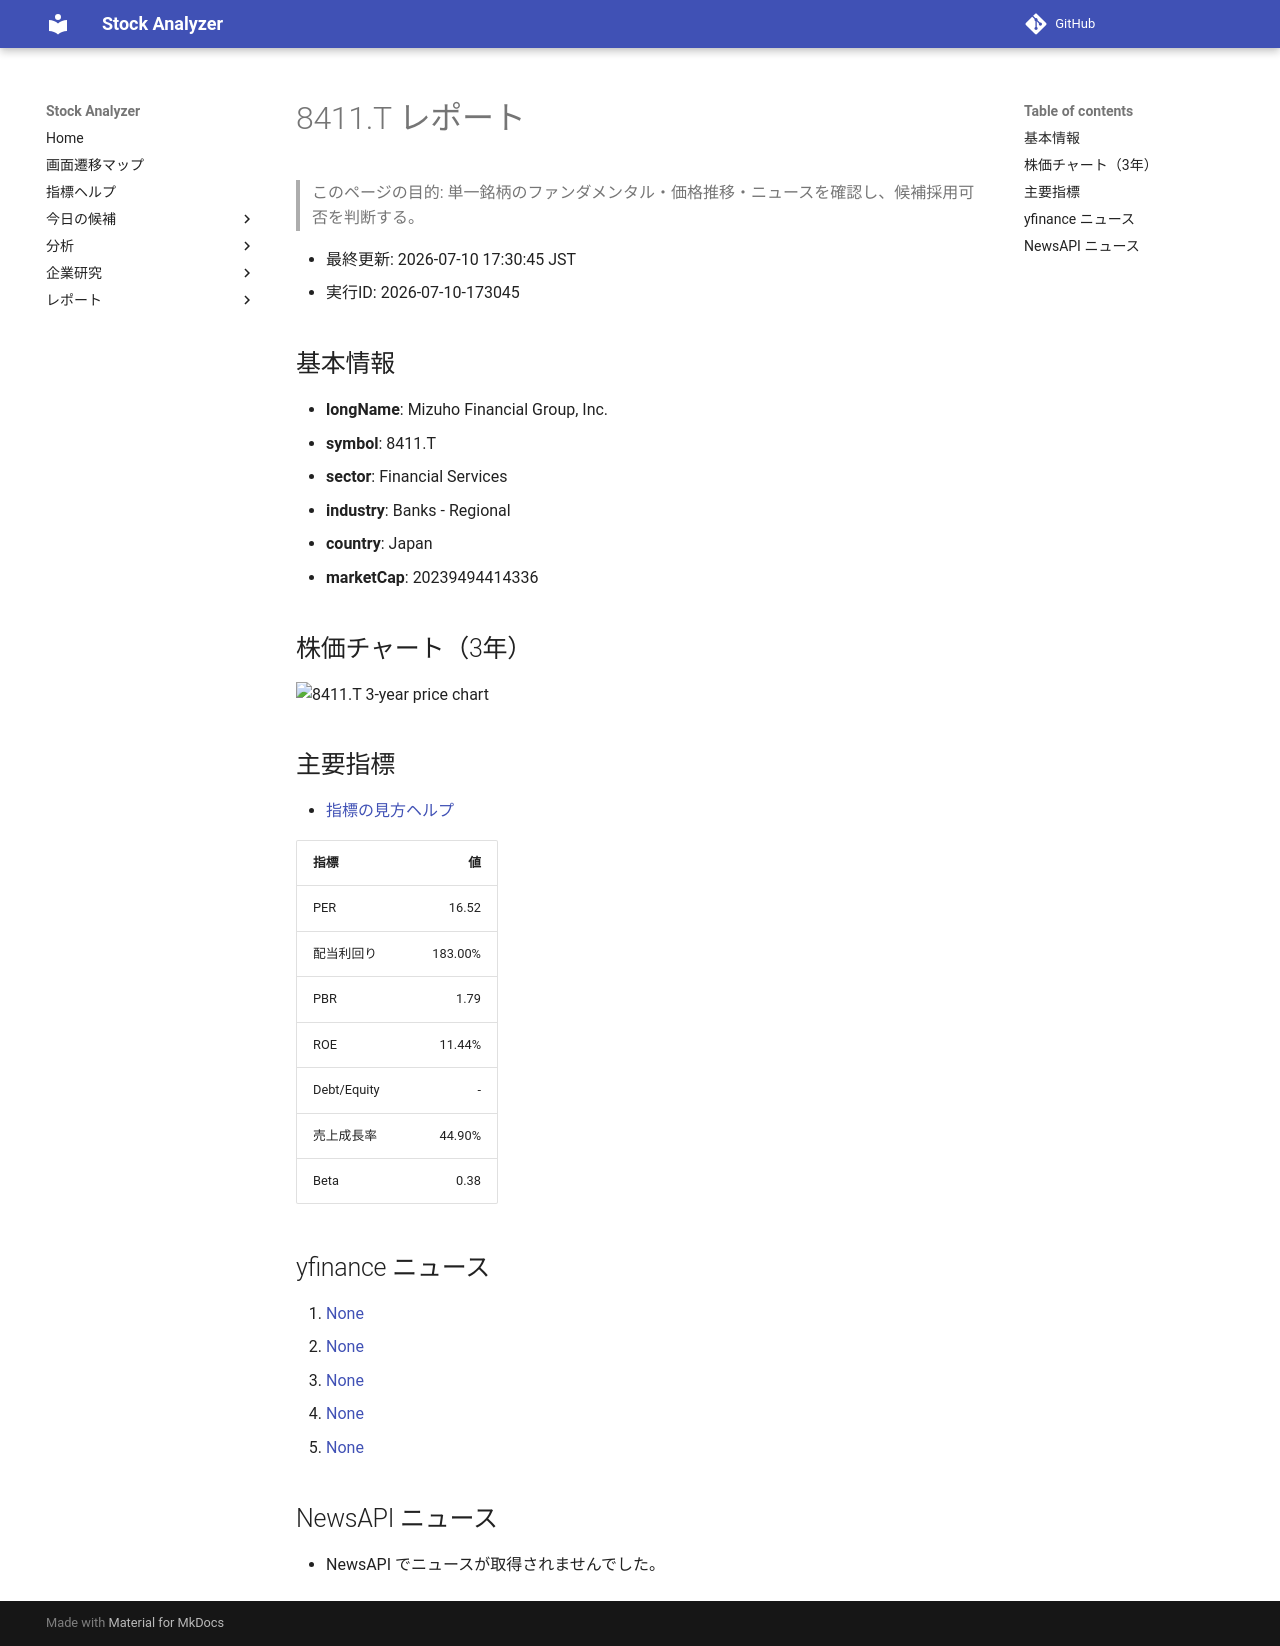

repository: Yumi-note/Making-APP · page: stocks/2026-07-10/173045/8411_T/index.html · generator: mkdocs

# 8411.T レポート

> このページの目的: 単一銘柄のファンダメンタル・価格推移・ニュースを確認し、候補採用可否を判断する。

- 最終更新: 2026-07-10 17:30:45 JST
- 実行ID: 2026-07-10-173045

## 基本情報

- **longName**: Mizuho Financial Group, Inc.
- **symbol**: 8411.T
- **sector**: Financial Services
- **industry**: Banks - Regional
- **country**: Japan
- **marketCap**: 20239494414336

## 株価チャート（3年）

![8411.T 3-year price chart](8411_T_3y.png)

## 主要指標

- [指標の見方ヘルプ](../../../../indicators.md)

| 指標 | 値 |
|---|---:|
| PER | 16.52 |
| 配当利回り | 183.00% |
| PBR | 1.79 |
| ROE | 11.44% |
| Debt/Equity | - |
| 売上成長率 | 44.90% |
| Beta | 0.38 |

## yfinance ニュース

1. [None](None)
2. [None](None)
3. [None](None)
4. [None](None)
5. [None](None)

## NewsAPI ニュース

- NewsAPI でニュースが取得されませんでした。
